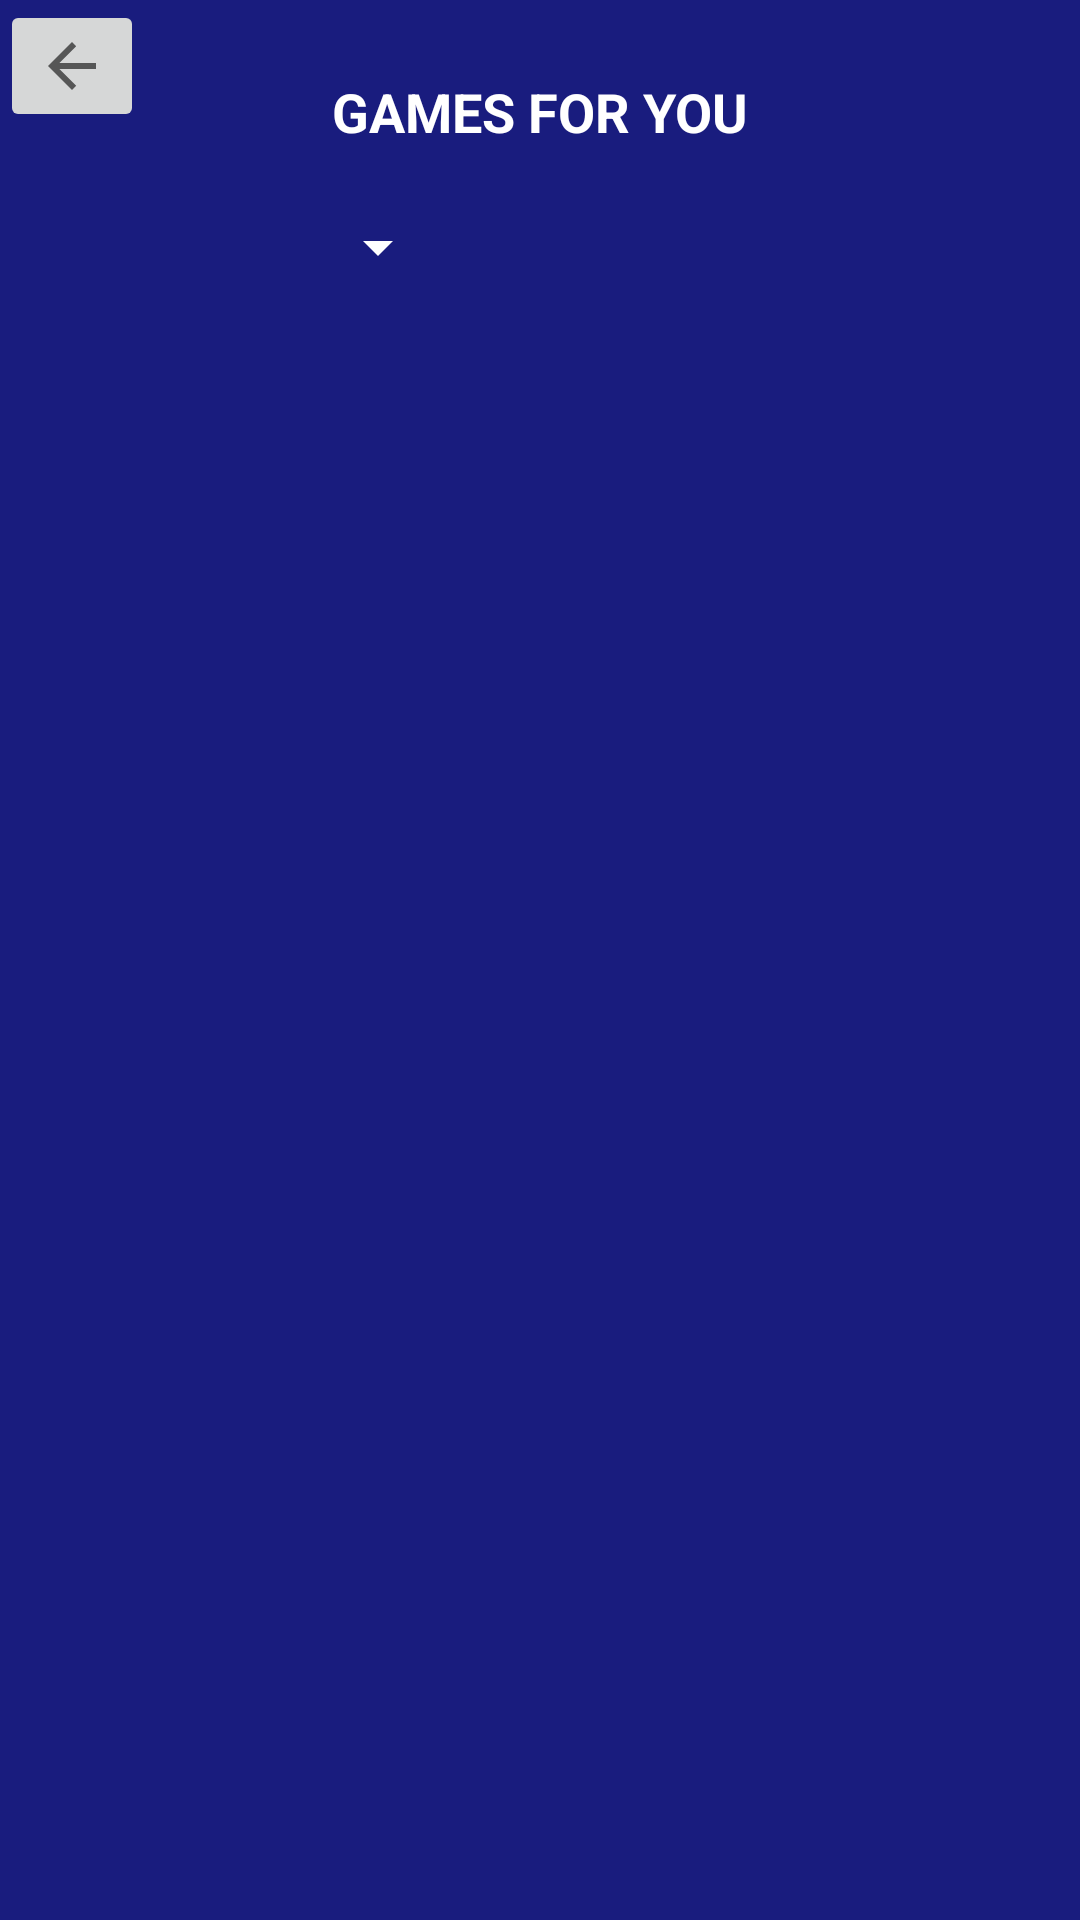

Produce the Android XML layout that renders to this screen, including the resource entries it uses.
<!-- AndroidManifest.xml: application theme Theme.GameTime -->
<!-- res/layout/fragment_games_list.xml -->
<?xml version="1.0" encoding="utf-8"?>
<androidx.constraintlayout.widget.ConstraintLayout xmlns:android="http://schemas.android.com/apk/res/android"
    xmlns:app="http://schemas.android.com/apk/res-auto"
    xmlns:tools="http://schemas.android.com/tools"
    android:layout_width="match_parent"
    android:layout_height="match_parent"
    android:background="#191C7E"
    tools:context=".GamesListFragment" >

    <TextView
        android:id="@+id/textView4"
        android:layout_width="wrap_content"
        android:layout_height="wrap_content"
        android:layout_marginTop="25dp"
        android:text="GAMES FOR YOU"
        android:textColor="#FFFFFF"
        android:textSize="18sp"
        android:textStyle="bold"
        app:layout_constraintEnd_toEndOf="parent"
        app:layout_constraintStart_toStartOf="parent"
        app:layout_constraintTop_toTopOf="parent" />

    <ImageButton
        android:id="@+id/imageButtonFindBack"
        android:layout_width="wrap_content"
        android:layout_height="wrap_content"
        android:src="?attr/actionModeCloseDrawable"
        app:layout_constraintStart_toStartOf="parent"
        app:layout_constraintTop_toTopOf="parent" />

    <androidx.recyclerview.widget.RecyclerView
        android:id="@+id/upcomingGameRecyclerView"
        android:layout_width="match_parent"
        android:layout_height="match_parent"
        android:layout_marginTop="115dp"
        app:layout_constraintEnd_toEndOf="parent"
        app:layout_constraintStart_toStartOf="parent"
        app:layout_constraintTop_toTopOf="parent" />

    <Spinner
        android:id="@+id/spinnerGameListPreference"
        android:layout_width="150dp"
        android:layout_height="wrap_content"
        android:backgroundTint="#FFFFFF"
        app:layout_constraintBottom_toTopOf="@+id/upcomingGameRecyclerView"
        app:layout_constraintStart_toStartOf="parent"
        app:layout_constraintTop_toBottomOf="@+id/textView4" />

</androidx.constraintlayout.widget.ConstraintLayout>
<!-- resources referenced by this layout -->
<resources>
  <style name="Theme.GameTime" parent="Theme.MaterialComponents.DayNight.NoActionBar">
          
          <item name="colorPrimary">@color/purple_500</item>
          <item name="colorPrimaryVariant">@color/purple_700</item>
          <item name="colorOnPrimary">@color/white</item>
          
          <item name="colorSecondary">@color/teal_200</item>
          <item name="colorSecondaryVariant">@color/teal_700</item>
          <item name="colorOnSecondary">@color/black</item>
          
          <item name="android:statusBarColor" tools:targetApi="l">?attr/colorPrimaryVariant</item>
          
      </style>
  <!-- not gathered from this repository: default colours our renderer supplied (Android Studio template values) -->
  <color name="purple_500">#FF6200EE</color>
  <color name="purple_700">#FF3700B3</color>
  <color name="teal_200">#FF03DAC5</color>
  <color name="teal_700">#FF018786</color>
  <color name="black">#FF000000</color>
  <color name="white">#FFFFFFFF</color>
</resources>
